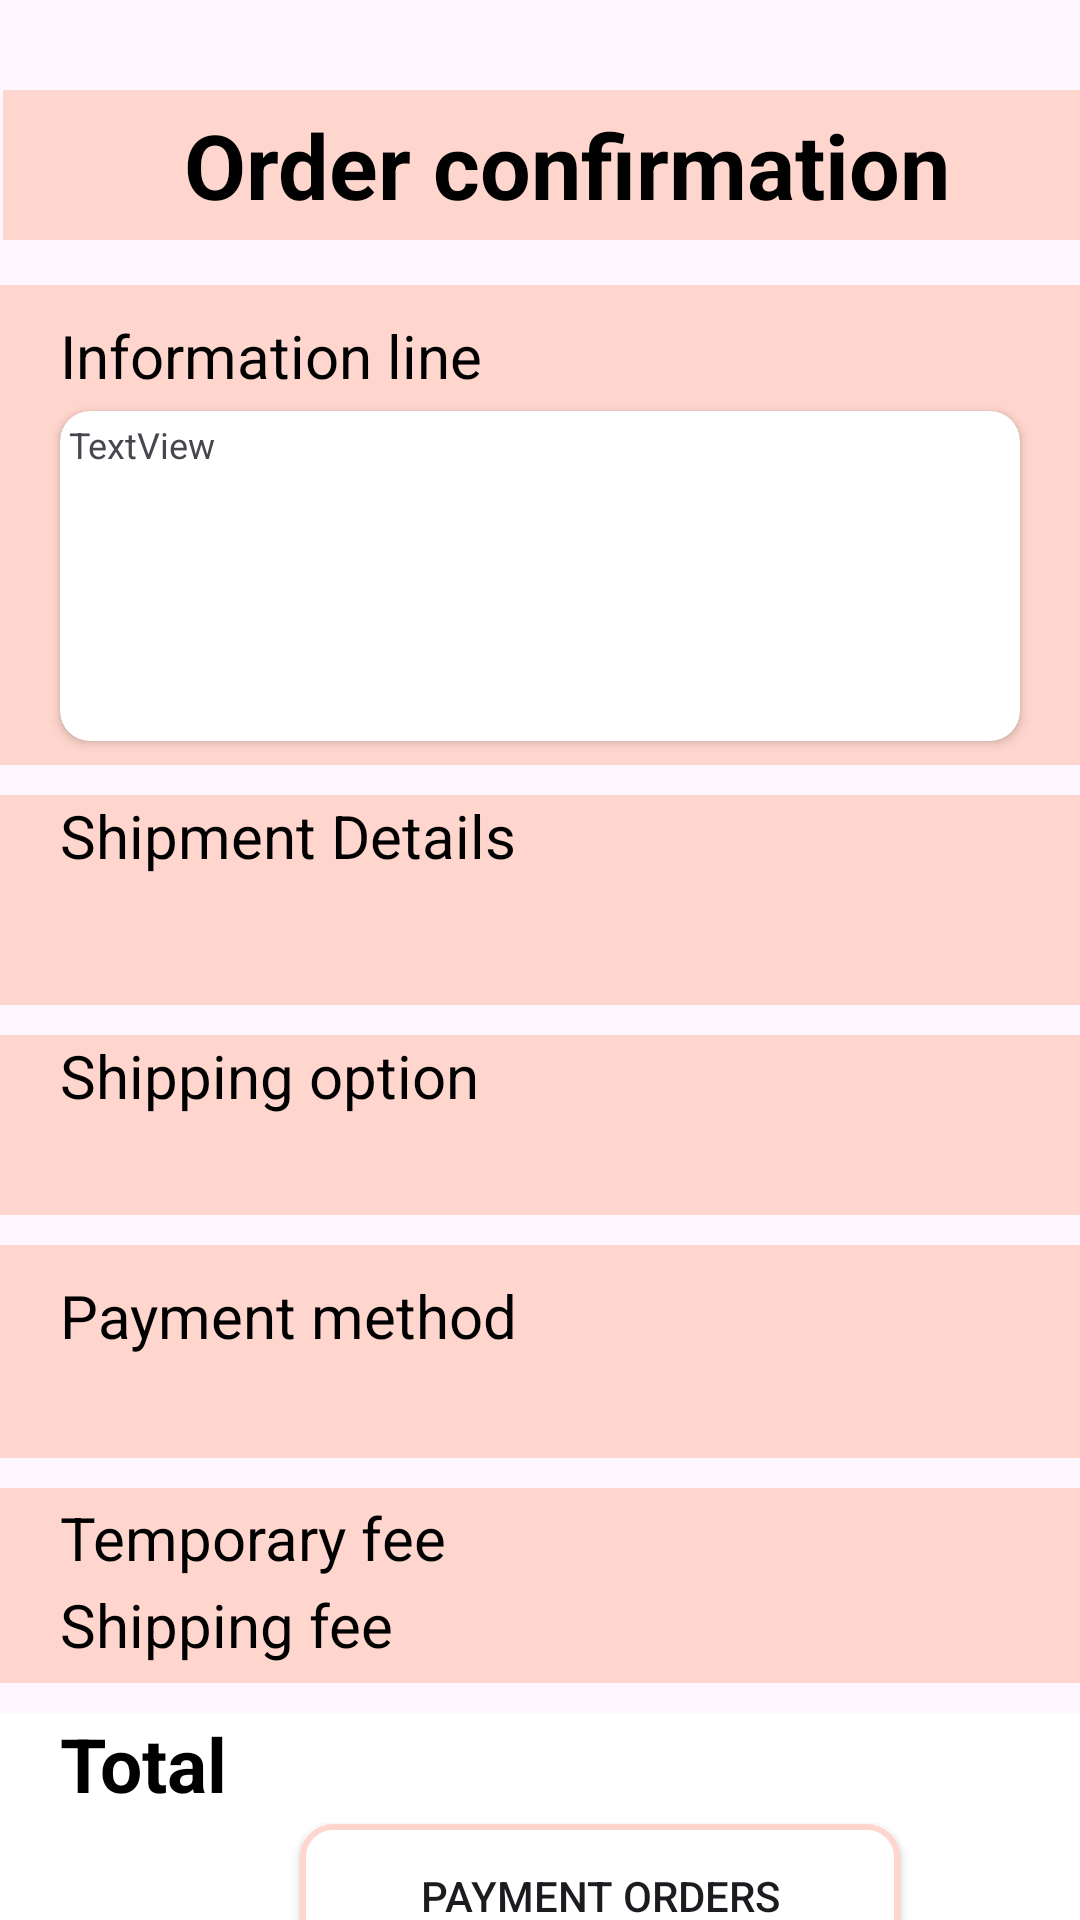

Produce the Android XML layout that renders to this screen, including the resource entries it uses.
<!-- AndroidManifest.xml: application theme Theme.CellphoneTIU -->
<!-- res/layout/activity_confirm.xml -->
<?xml version="1.0" encoding="utf-8"?>
<androidx.constraintlayout.widget.ConstraintLayout xmlns:android="http://schemas.android.com/apk/res/android"
    xmlns:app="http://schemas.android.com/apk/res-auto"
    xmlns:tools="http://schemas.android.com/tools"
    android:layout_width="match_parent"
    android:layout_height="match_parent"
    tools:context=".ConfirmActivity">

    <LinearLayout
        android:id="@+id/linearLayout7"
        android:layout_width="match_parent"
        android:layout_height="50dp"
        android:layout_marginStart="1dp"
        android:layout_marginTop="30dp"
        android:background="@color/lightpink"
        android:orientation="horizontal"
        app:layout_constraintStart_toStartOf="parent"
        app:layout_constraintTop_toTopOf="parent">

        <ImageView
            android:id="@+id/imageViewPreConfirm"
            android:layout_width="0dp"
            android:layout_height="match_parent"
            android:layout_weight="0.2"
            app:srcCompat="@drawable/baseline_arrow_back_ios_new_24" />

        <TextView
            android:id="@+id/textViewConfirm"
            android:layout_width="wrap_content"
            android:layout_height="match_parent"
            android:layout_weight="1"
            android:gravity="center"
            android:text="Order confirmation"
            android:textColor="@color/black"
            android:textSize="30dp"
            android:textStyle="bold" />
    </LinearLayout>

    <androidx.constraintlayout.widget.ConstraintLayout
        android:id="@+id/constraintLayout3"
        android:layout_width="match_parent"
        android:layout_height="160dp"
        android:layout_marginTop="15dp"
        android:background="@color/lightpink"
        app:layout_constraintStart_toStartOf="parent"
        app:layout_constraintTop_toBottomOf="@+id/linearLayout7">

        <TextView
            android:id="@+id/textViewConfirm1"
            android:layout_width="wrap_content"
            android:layout_height="wrap_content"
            android:layout_marginTop="10dp"
            android:paddingStart="20dp"
            android:text="Information line "
            android:textColor="@color/black"
            android:textSize="20dp"
            app:layout_constraintStart_toStartOf="parent"
            app:layout_constraintTop_toTopOf="parent" />

        <androidx.cardview.widget.CardView
            android:layout_width="match_parent"
            android:layout_height="110dp"
            android:layout_marginHorizontal="20dp"
            android:layout_marginTop="5dp"
            android:padding="5dp"
            app:cardCornerRadius="10dp"
            app:layout_constraintStart_toStartOf="parent"
            app:layout_constraintTop_toBottomOf="@+id/textViewConfirm1" >

            <TextView
                android:id="@+id/txtProductInfo"
                android:layout_width="wrap_content"
                android:layout_height="wrap_content"
                android:padding="3dp"
                android:text="TextView"
                android:textSize="12sp"/>
        </androidx.cardview.widget.CardView>


    </androidx.constraintlayout.widget.ConstraintLayout>

    <androidx.constraintlayout.widget.ConstraintLayout
        android:id="@+id/constraintLayout4"
        android:layout_width="match_parent"
        android:layout_height="70dp"
        android:layout_marginTop="10dp"
        android:background="@color/lightpink"
        android:paddingStart="20dp"
        app:layout_constraintStart_toStartOf="parent"
        app:layout_constraintTop_toBottomOf="@+id/constraintLayout3">

        <TextView
            android:id="@+id/textViewConfirm2"
            android:layout_width="wrap_content"
            android:layout_height="wrap_content"
            android:text="Shipment Details"
            android:textColor="@color/black"
            android:textSize="20dp"
            app:layout_constraintStart_toStartOf="parent"
            app:layout_constraintTop_toTopOf="parent" />

        <TextView
            android:id="@+id/textViewDetail"
            android:layout_width="match_parent"
            android:layout_height="wrap_content"
            android:textColor="@color/black"
            android:textSize="15dp"
            app:layout_constraintStart_toStartOf="parent"
            app:layout_constraintTop_toBottomOf="@+id/textViewConfirm2"
            app:layout_constraintEnd_toEndOf="parent"/>

        <TextView
            android:id="@+id/textViewAddress"
            android:layout_width="match_parent"
            android:layout_height="wrap_content"
            android:textColor="@color/black"
            android:textSize="15dp"
            app:layout_constraintStart_toStartOf="parent"
            app:layout_constraintTop_toBottomOf="@+id/textViewDetail"
            tools:ignore="TextSizeCheck" />

    </androidx.constraintlayout.widget.ConstraintLayout>

    <androidx.constraintlayout.widget.ConstraintLayout
        android:id="@+id/constraintLayout5"
        android:layout_width="match_parent"
        android:layout_height="60dp"
        android:layout_marginTop="10dp"
        android:background="@color/lightpink"
        android:paddingStart="20dp"
        app:layout_constraintStart_toStartOf="parent"
        app:layout_constraintTop_toBottomOf="@+id/constraintLayout4">

        <TextView
            android:id="@+id/textViewConfirm3"
            android:layout_width="wrap_content"
            android:layout_height="wrap_content"
            android:text="Shipping option"
            android:textColor="@color/black"
            android:textSize="20dp"
            app:layout_constraintStart_toStartOf="parent"
            app:layout_constraintTop_toTopOf="parent" />

        <TextView
            android:id="@+id/textView14"
            android:layout_width="match_parent"
            android:layout_height="wrap_content"
            android:textColor="@color/black"
            android:textSize="20dp"
            app:layout_constraintStart_toStartOf="parent"
            app:layout_constraintTop_toBottomOf="@+id/textViewConfirm3" />
    </androidx.constraintlayout.widget.ConstraintLayout>

    <androidx.constraintlayout.widget.ConstraintLayout
        android:id="@+id/constraintLayout6"
        android:layout_width="match_parent"
        android:layout_height="71dp"
        android:layout_marginTop="10dp"
        android:background="@color/lightpink"
        android:paddingStart="20dp"
        app:layout_constraintStart_toStartOf="parent"
        app:layout_constraintTop_toBottomOf="@+id/constraintLayout5">

        <TextView
            android:id="@+id/textView15"
            android:layout_width="wrap_content"
            android:layout_height="wrap_content"
            android:layout_marginTop="10dp"
            android:text="Payment method"
            android:textColor="@color/black"
            android:textSize="20dp"
            app:layout_constraintStart_toStartOf="parent"
            app:layout_constraintTop_toTopOf="parent" />

        <TextView
            android:id="@+id/textView17"
            android:layout_width="wrap_content"
            android:layout_height="wrap_content"
            android:textStyle="bold"
            android:textColor="@color/black"
            android:textSize="20dp"
            app:layout_constraintStart_toStartOf="parent"
            app:layout_constraintTop_toBottomOf="@+id/textView15" />
    </androidx.constraintlayout.widget.ConstraintLayout>

    <androidx.constraintlayout.widget.ConstraintLayout
        android:id="@+id/constraintLayout7"
        android:layout_width="match_parent"
        android:layout_height="65dp"
        android:layout_marginTop="10dp"
        android:background="@color/lightpink"
        android:paddingStart="20dp"
        android:paddingEnd="20dp"
        app:layout_constraintStart_toStartOf="parent"
        app:layout_constraintTop_toBottomOf="@+id/constraintLayout6">

        <TextView
            android:id="@+id/textViewTemFee3"
            android:layout_width="wrap_content"
            android:layout_height="wrap_content"
            android:layout_marginTop="3dp"
            android:text="Temporary fee"
            android:textColor="@color/black"
            android:textSize="20dp"
            app:layout_constraintStart_toStartOf="parent"
            app:layout_constraintTop_toTopOf="parent" />

        <TextView
            android:id="@+id/textViewTemFee2"
            android:layout_width="wrap_content"
            android:layout_height="wrap_content"
            android:layout_marginTop="3dp"
            android:layout_marginStart="15dp"
            android:textAlignment="textEnd"
            android:textColor="@color/black"
            android:textSize="20dp"
            app:layout_constraintEnd_toEndOf="parent"
            app:layout_constraintTop_toTopOf="parent" />

        <TextView
            android:id="@+id/textViewTranFee3"
            android:layout_width="wrap_content"
            android:layout_height="wrap_content"
            android:layout_marginTop="2dp"
            android:text="Shipping fee "
            android:textColor="@color/black"
            android:textSize="20dp"
            app:layout_constraintStart_toStartOf="parent"
            app:layout_constraintTop_toBottomOf="@+id/textViewTemFee3" />

        <TextView
            android:id="@+id/textViewTranFee2"
            android:layout_width="wrap_content"
            android:layout_height="wrap_content"
            android:layout_marginTop="2dp"
            android:layout_marginStart="15dp"
            android:textAlignment="textEnd"
            android:textColor="@color/black"
            android:textSize="20dp"
            app:layout_constraintEnd_toEndOf="parent"
            app:layout_constraintTop_toBottomOf="@+id/textViewTemFee2" />
    </androidx.constraintlayout.widget.ConstraintLayout>

    <androidx.constraintlayout.widget.ConstraintLayout
        android:layout_width="match_parent"
        android:layout_height="90dp"
        android:layout_marginTop="10dp"
        android:background="@color/white"
        android:paddingStart="20dp"
        android:paddingEnd="20dp"
        app:layout_constraintStart_toStartOf="parent"
        app:layout_constraintTop_toBottomOf="@+id/constraintLayout7">

        <TextView
            android:id="@+id/textViewTotalFee3"
            android:layout_width="wrap_content"
            android:layout_height="wrap_content"
            android:text="Total"
            android:textColor="@color/black"
            android:textSize="25dp"
            android:textStyle="bold"
            app:layout_constraintStart_toStartOf="parent"
            app:layout_constraintTop_toTopOf="parent" />

        <TextView
            android:id="@+id/textViewTotalFee2"
            android:layout_width="wrap_content"
            android:layout_height="wrap_content"
            android:textAlignment="textEnd"
            android:textColor="@color/black"
            android:textSize="20dp"
            app:layout_constraintEnd_toEndOf="parent"
            app:layout_constraintTop_toTopOf="parent" />

        <Button
            android:id="@+id/buttonFinish"
            android:layout_width="200dp"
            android:layout_height="wrap_content"
            android:layout_marginStart="80dp"
            android:layout_marginEnd="110dp"
            android:layout_marginBottom="5dp"
            android:background="@drawable/edit_text_bg"
            android:text="Payment orders"
            app:layout_constraintBottom_toBottomOf="parent"
            app:layout_constraintEnd_toEndOf="parent"
            app:layout_constraintHorizontal_bias="0.0"
            app:layout_constraintStart_toStartOf="parent" />
    </androidx.constraintlayout.widget.ConstraintLayout>


</androidx.constraintlayout.widget.ConstraintLayout>
<!-- resources referenced by this layout -->
<resources>
  <color name="black">#FF000000</color>
  <color name="lightpink">#FFD6CD</color>
  <color name="white">#FFFFFFFF</color>
  <!-- drawable edit_text_bg (drawable) -->
  <?xml version="1.0" encoding="utf-8"?>
  <shape xmlns:android="http://schemas.android.com/apk/res/android">
  
      <corners android:radius="10dp"/>
      <solid android:color="@color/white"/>
      <stroke android:color="@color/lightpink" android:width="2dp"/>
  
  </shape>
  <style name="Theme.CellphoneTIU" parent="Base.Theme.CellphoneTIU" />
  <style name="Base.Theme.CellphoneTIU" parent="Theme.Material3.DayNight.NoActionBar">
          
          
          <item name="colorPrimary">@color/lightpink</item>
          <item name="colorPrimaryVariant">@color/lightpink</item>
          <item name="android:statusBarColor">?attr/colorPrimaryVariant</item>
      </style>
</resources>
